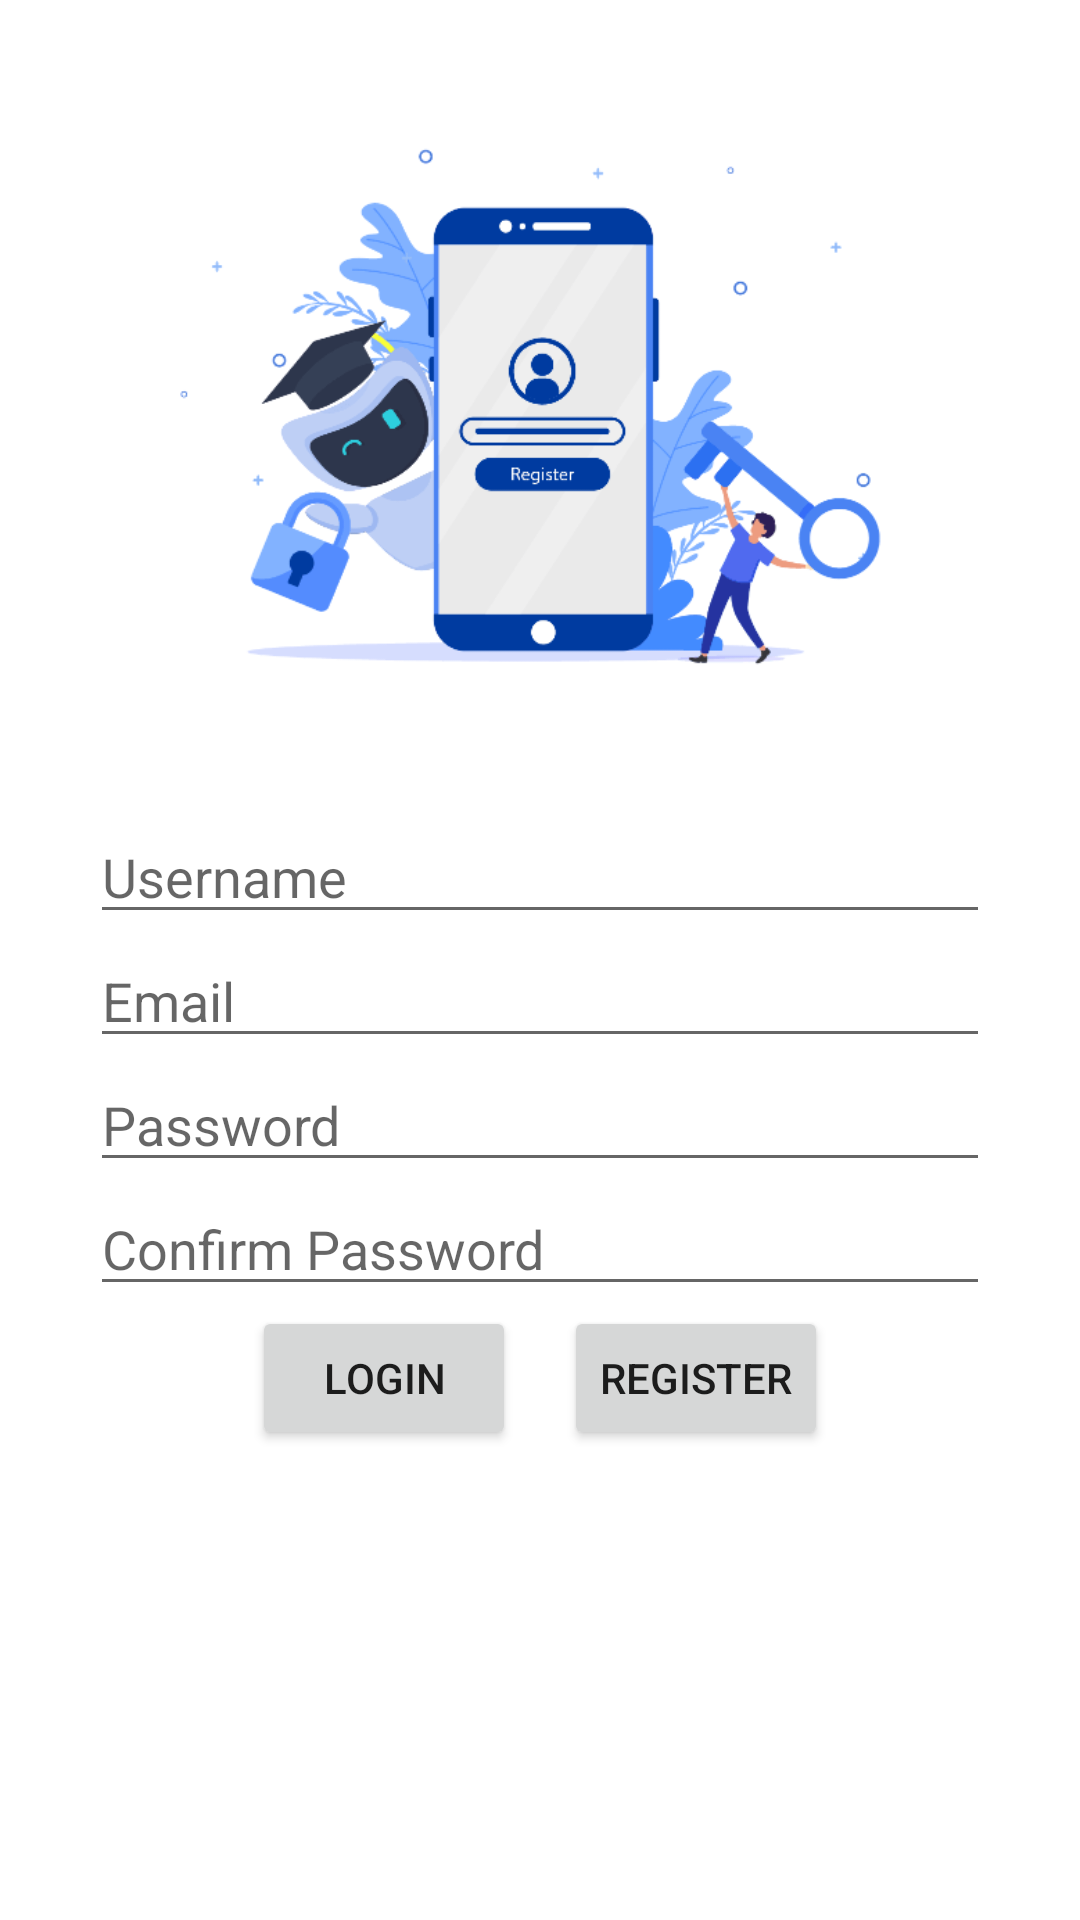

The Android layout XML behind this screen, and the referenced resources:
<!-- AndroidManifest.xml: application theme Theme.LoginRegisterPHPVolley -->
<!-- res/layout/activity_main.xml -->
<?xml version="1.0" encoding="utf-8"?>
<RelativeLayout xmlns:android="http://schemas.android.com/apk/res/android"
    xmlns:app="http://schemas.android.com/apk/res-auto"
    xmlns:tools="http://schemas.android.com/tools"
    android:layout_width="match_parent"
    android:layout_height="match_parent"
    tools:context=".MainActivity"
    android:padding="20dp">

    <LinearLayout
        android:layout_width="match_parent"
        android:layout_height="wrap_content"
        android:orientation="vertical">

        <RelativeLayout
            android:layout_width="match_parent"
            android:layout_height="wrap_content">

            <ImageView
                android:id="@+id/img"
                android:layout_centerHorizontal="true"
                android:layout_width="match_parent"
                android:layout_height="250dp"
                android:src="@drawable/regsit_akun"/>
        </RelativeLayout>

        <RelativeLayout
            android:layout_width="match_parent"
            android:layout_height="wrap_content">
            
            <EditText
                android:id="@+id/edit_usernameRegister"
                android:layout_centerHorizontal="true"
                android:layout_width="300dp"
                android:layout_height="wrap_content"
                android:hint="Username"/>
        </RelativeLayout>

        <RelativeLayout
            android:layout_width="match_parent"
            android:layout_height="wrap_content">

            <EditText
                android:id="@+id/edit_emailRegister"
                android:layout_centerHorizontal="true"
                android:layout_width="300dp"
                android:layout_height="wrap_content"
                android:hint="Email"/>
        </RelativeLayout>

        <RelativeLayout
            android:layout_width="match_parent"
            android:layout_height="wrap_content">

            <EditText
                android:id="@+id/edit_passwordRegister"
                android:layout_centerHorizontal="true"
                android:layout_width="300dp"
                android:layout_height="wrap_content"
                android:hint="Password"
                android:password="true"/>
        </RelativeLayout>

        <RelativeLayout
            android:layout_width="match_parent"
            android:layout_height="wrap_content">

            <EditText
                android:id="@+id/edit_conPasswordRegister"
                android:layout_centerHorizontal="true"
                android:layout_width="300dp"
                android:layout_height="wrap_content"
                android:hint="Confirm Password"
                android:password="true"/>
        </RelativeLayout>

        <RelativeLayout
            android:layout_width="match_parent"
            android:layout_height="wrap_content">

            <LinearLayout
                android:layout_centerHorizontal="true"
                android:layout_width="wrap_content"
                android:layout_height="wrap_content"
                android:orientation="horizontal">

                <Button
                    android:id="@+id/btn_loginRegister"
                    android:layout_width="wrap_content"
                    android:layout_height="wrap_content"
                    android:layout_centerHorizontal="true"
                    android:layout_marginRight="16dp"
                    android:text="Login"
                    app:icon="@drawable/ic_login" />

                <Button
                    android:id="@+id/btn_registerRegister"
                    android:layout_width="wrap_content"
                    android:layout_height="wrap_content"
                    android:layout_centerHorizontal="true"
                    android:text="Register"
                    app:icon="@drawable/ic_baseline_account_circle_24" />
            </LinearLayout>
        </RelativeLayout>
    </LinearLayout>

</RelativeLayout>
<!-- resources referenced by this layout -->
<resources>
  <!-- drawable regsit_akun: png bitmap (drawable, 15140 bytes) -->
  <style name="Theme.LoginRegisterPHPVolley" parent="Theme.MaterialComponents.DayNight.DarkActionBar">
          
          <item name="colorPrimary">@color/purple_500</item>
          <item name="colorPrimaryVariant">@color/purple_700</item>
          <item name="colorOnPrimary">@color/white</item>
          
          <item name="colorSecondary">@color/teal_200</item>
          <item name="colorSecondaryVariant">@color/teal_700</item>
          <item name="colorOnSecondary">@color/black</item>
          
          <item name="android:statusBarColor" tools:targetApi="l">?attr/colorPrimaryVariant</item>
          
      </style>
  <color name="purple_500">#4E5EBC</color>
  <color name="purple_700">#3042A7</color>
  <color name="white">#FFFFFFFF</color>
  <color name="teal_200">#FF03DAC5</color>
  <color name="teal_700">#FF018786</color>
  <color name="black">#FF000000</color>
</resources>
